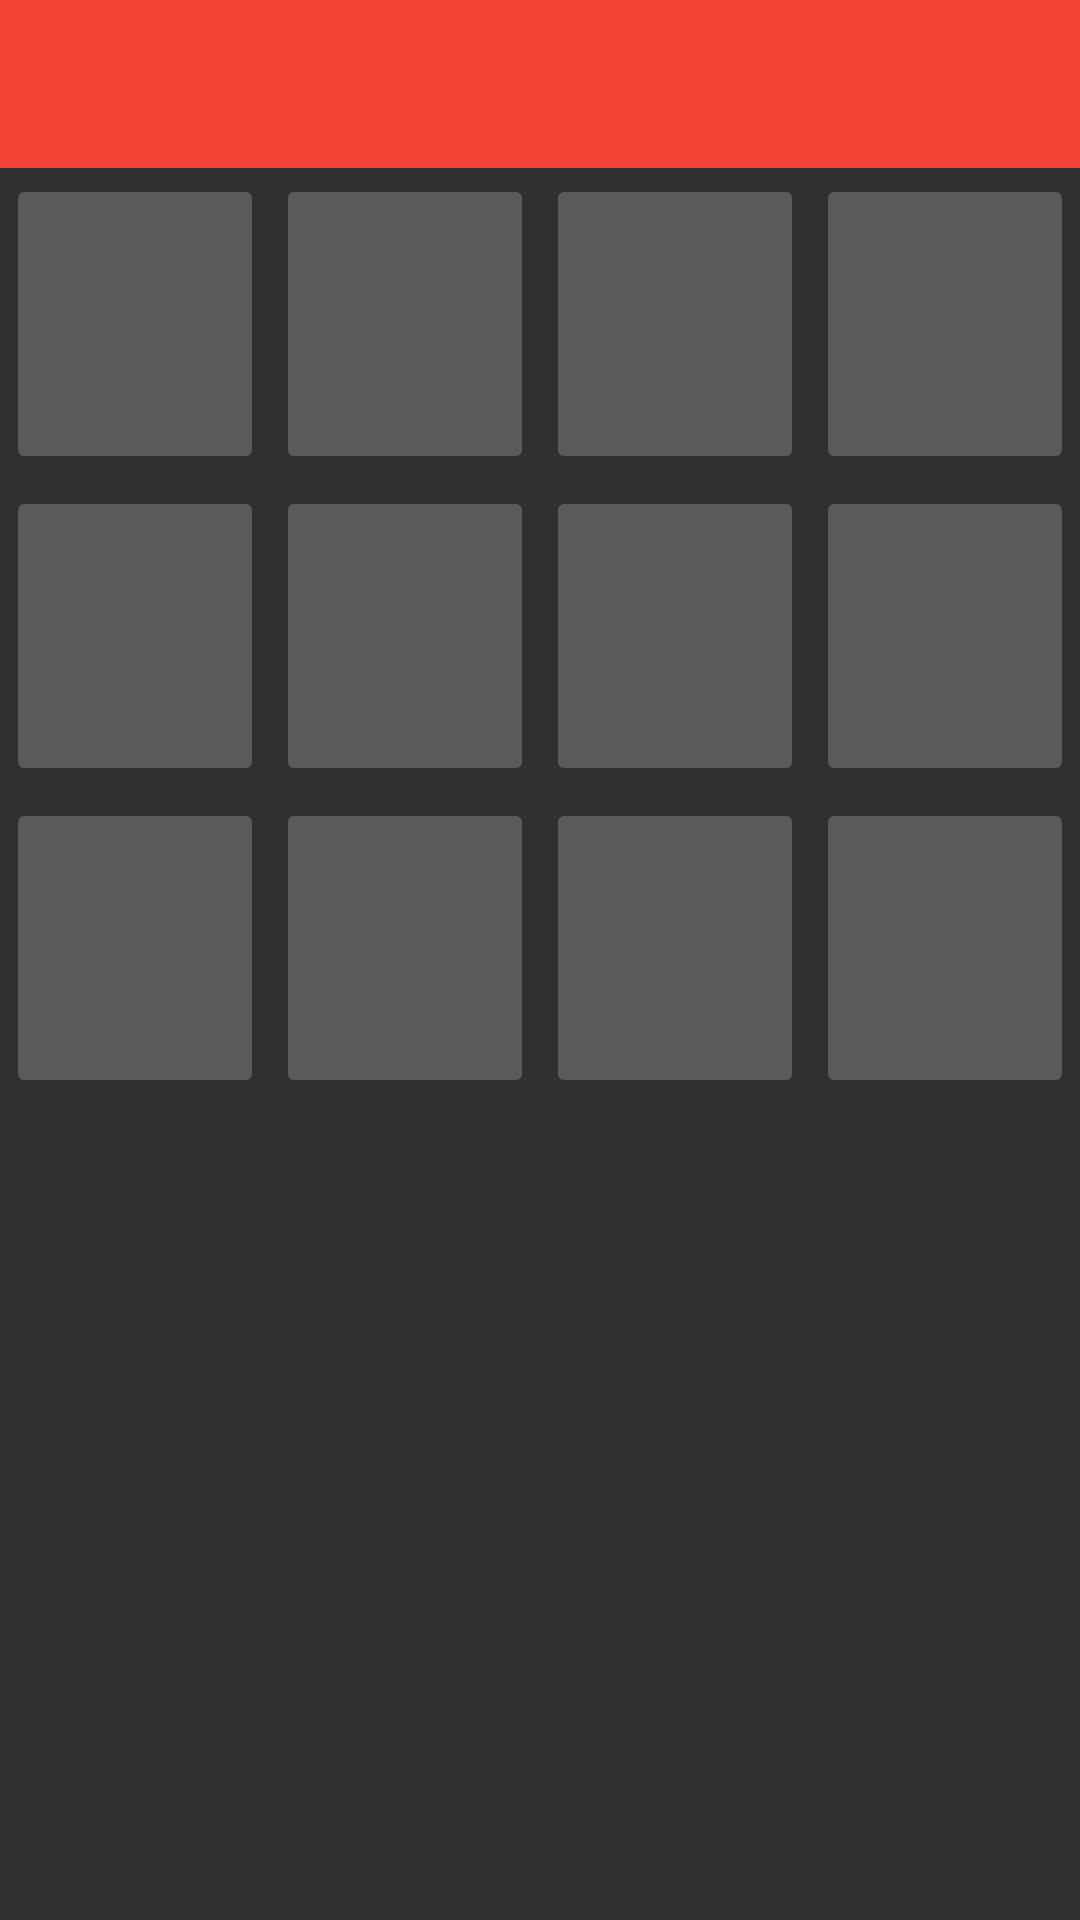

This screen was rendered from an Android layout file. Write that file and the resources it references.
<!-- AndroidManifest.xml: application theme AppTheme.NoActionBar -->
<!-- res/layout/bad_view.xml -->
<?xml version="1.0" encoding="utf-8"?>
<LinearLayout xmlns:android="http://schemas.android.com/apk/res/android"
    xmlns:tools="http://schemas.android.com/tools"
    xmlns:app="http://schemas.android.com/apk/res-auto"
    android:orientation="vertical"
    android:layout_width="match_parent"
    android:layout_height="match_parent">

    <android.support.design.widget.AppBarLayout
        android:layout_width="match_parent"
        android:layout_height="wrap_content"
        android:fitsSystemWindows="true"
        android:theme="@style/AppTheme.AppBarOverlay">

        <android.support.v7.widget.Toolbar
            android:id="@+id/toolbar_main"
            android:layout_width="match_parent"
            android:layout_height="?attr/actionBarSize"
            android:background="?attr/colorPrimary"
            app:layout_scrollFlags="scroll|enterAlways"
            app:popupTheme="@style/AppTheme.PopupOverlay" />



    </android.support.design.widget.AppBarLayout>

    <ScrollView
        android:layout_width="match_parent"
        android:layout_height="match_parent">

        <RelativeLayout
            android:layout_width="match_parent"
            android:layout_height="wrap_content">

            <LinearLayout
                android:id="@+id/linearLayout"
                android:layout_width="match_parent"
                android:layout_height="match_parent"
                android:orientation="horizontal">

                <ImageButton
                    android:id="@+id/button1"
                    android:layout_width="100dp"
                    android:layout_height="100dp"
                    android:layout_alignParentLeft="true"
                    android:layout_alignParentStart="true"
                    android:layout_alignParentTop="true"
                    android:layout_margin="@dimen/def_margin_micro"
                    android:layout_weight="1"
                    android:foreground="?android:attr/selectableItemBackground"
                    android:padding="0dp"
                    android:scaleType="centerCrop"
                    android:text="箱子"
                    app:srcCompat="@drawable/ra_box" />

                <ImageButton
                    android:id="@+id/button2"
                    android:layout_width="100dp"
                    android:layout_height="100dp"
                    android:layout_alignParentTop="true"
                    android:layout_margin="@dimen/def_margin_micro"
                    android:layout_toEndOf="@+id/button1"
                    android:layout_toRightOf="@+id/button1"
                    android:layout_weight="1"
                    android:foreground="?android:attr/selectableItemBackground"
                    android:padding="0dp"
                    android:scaleType="centerCrop"
                    android:text="爆炸"
                    app:srcCompat="@drawable/ra_boom" />

                <ImageButton
                    android:id="@+id/button3"
                    android:layout_width="100dp"
                    android:layout_height="100dp"
                    android:layout_alignParentTop="true"
                    android:layout_margin="@dimen/def_margin_micro"
                    android:layout_toRightOf="@+id/button2"
                    android:layout_weight="1"
                    android:foreground="?android:attr/selectableItemBackground"
                    app:srcCompat="@drawable/ra_gun" />

                <ImageButton
                    android:id="@+id/button4"
                    android:layout_width="100dp"
                    android:layout_height="100dp"
                    android:layout_margin="@dimen/def_margin_micro"
                    android:layout_weight="1"
                    android:foreground="?android:attr/selectableItemBackground"
                    android:padding="0dp"
                    android:scaleType="centerCrop"
                    app:srcCompat="@drawable/ra_allied_base" />
            </LinearLayout>

            <LinearLayout
                android:layout_width="match_parent"
                android:layout_height="match_parent"
                android:layout_alignParentLeft="true"
                android:layout_alignParentStart="true"
                android:layout_below="@+id/linearLayout"
                android:layout_weight="1"
                android:orientation="horizontal"
                android:id="@+id/linearLayout2">

                <ImageButton
                    android:id="@+id/button5"
                    android:layout_width="100dp"
                    android:layout_height="100dp"
                    android:layout_alignParentLeft="true"
                    android:layout_alignParentStart="true"
                    android:layout_alignParentTop="true"
                    android:layout_margin="@dimen/def_margin_micro"
                    android:layout_weight="1"
                    android:foreground="?android:attr/selectableItemBackground"
                    android:padding="0dp"
                    android:scaleType="centerCrop"
                    android:text="箱子"
                    app:srcCompat="@drawable/gc_america_shengdiyage" />

                <ImageButton
                    android:id="@+id/button6"
                    android:layout_width="100dp"
                    android:layout_height="100dp"
                    android:layout_alignParentTop="true"
                    android:layout_margin="@dimen/def_margin_micro"
                    android:layout_toEndOf="@+id/button1"
                    android:layout_toRightOf="@+id/button1"
                    android:layout_weight="1"
                    android:foreground="?android:attr/selectableItemBackground"
                    android:padding="0dp"
                    android:scaleType="centerCrop"
                    android:text="爆炸"
                    app:srcCompat="@drawable/gc_mrs_sao" />

                <ImageButton
                    android:id="@+id/button7"
                    android:layout_width="100dp"
                    android:layout_height="100dp"
                    android:layout_alignParentTop="true"
                    android:layout_margin="@dimen/def_margin_micro"
                    android:layout_toRightOf="@+id/button2"
                    android:layout_weight="1"
                    android:foreground="?android:attr/selectableItemBackground"
                    android:padding="0dp"
                    android:scaleType="centerCrop"
                    app:srcCompat="@drawable/gc_i_do_work_from_my_heart" />

                <ImageButton
                    android:id="@+id/button8"
                    android:layout_width="100dp"
                    android:layout_height="100dp"
                    android:layout_margin="@dimen/def_margin_micro"
                    android:layout_weight="1"
                    android:foreground="?android:attr/selectableItemBackground"
                    android:padding="0dp"
                    android:scaleType="centerCrop"
                    app:srcCompat="@drawable/gc_gay" />
            </LinearLayout>

            <LinearLayout
                android:layout_width="match_parent"
                android:layout_height="match_parent"
                android:orientation="horizontal"
                android:layout_below="@+id/linearLayout2"
                android:layout_centerHorizontal="true">

                <ImageButton
                    android:id="@+id/button9"
                    android:layout_width="100dp"
                    android:layout_height="100dp"
                    android:layout_alignParentLeft="true"
                    android:layout_alignParentStart="true"
                    android:layout_alignParentTop="true"
                    android:layout_margin="@dimen/def_margin_micro"
                    android:layout_weight="1"
                    android:foreground="?android:attr/selectableItemBackground"
                    android:padding="0dp"
                    android:scaleType="centerCrop"
                    android:text="箱子"
                    app:srcCompat="@drawable/gc_ya_shi_la" />

                <ImageButton
                    android:id="@+id/button10"
                    android:layout_width="100dp"
                    android:layout_height="100dp"
                    android:layout_alignParentTop="true"
                    android:layout_margin="@dimen/def_margin_micro"
                    android:layout_toEndOf="@+id/button1"
                    android:layout_toRightOf="@+id/button1"
                    android:layout_weight="1"
                    android:foreground="?android:attr/selectableItemBackground"
                    android:padding="0dp"
                    android:scaleType="centerCrop"
                    android:text="爆炸"
                    app:srcCompat="@drawable/gc_door" />

                <ImageButton
                    android:id="@+id/button11"
                    android:layout_width="100dp"
                    android:layout_height="100dp"
                    android:layout_alignParentTop="true"
                    android:layout_margin="@dimen/def_margin_micro"
                    android:layout_toRightOf="@+id/button2"
                    android:layout_weight="1"
                    android:foreground="?android:attr/selectableItemBackground"
                    android:padding="0dp"
                    android:scaleType="centerCrop"
                    app:srcCompat="@drawable/gc_umi" />

                <ImageButton
                    android:id="@+id/button12"
                    android:layout_width="100dp"
                    android:layout_height="100dp"
                    android:layout_margin="@dimen/def_margin_micro"
                    android:layout_weight="1"
                    android:foreground="?android:attr/selectableItemBackground"
                    android:padding="0dp"
                    android:scaleType="centerCrop"
                    app:srcCompat="@drawable/gc_she_jing_early" />
            </LinearLayout>

        </RelativeLayout>
    </ScrollView>

</LinearLayout>
<!-- resources referenced by this layout -->
<resources>
  <dimen name="def_margin_micro">2dp</dimen>
  <!-- drawable ra_allied_base: png bitmap (drawable-hdpi, 279832 bytes) -->
  <!-- drawable ra_boom: png bitmap (drawable-hdpi, 22201 bytes) -->
  <!-- drawable ra_box: png bitmap (drawable-hdpi, 97552 bytes) -->
  <!-- drawable ra_gun: png bitmap (drawable-hdpi, 252969 bytes) -->
  <style name="AppTheme.AppBarOverlay" parent="ThemeOverlay.AppCompat" />
  <style name="AppTheme.PopupOverlay" parent="ThemeOverlay.AppCompat" />
  <style name="AppTheme.NoActionBar">
          <item name="windowActionBar">false</item>
          <item name="windowNoTitle">true</item>
      </style>
</resources>
